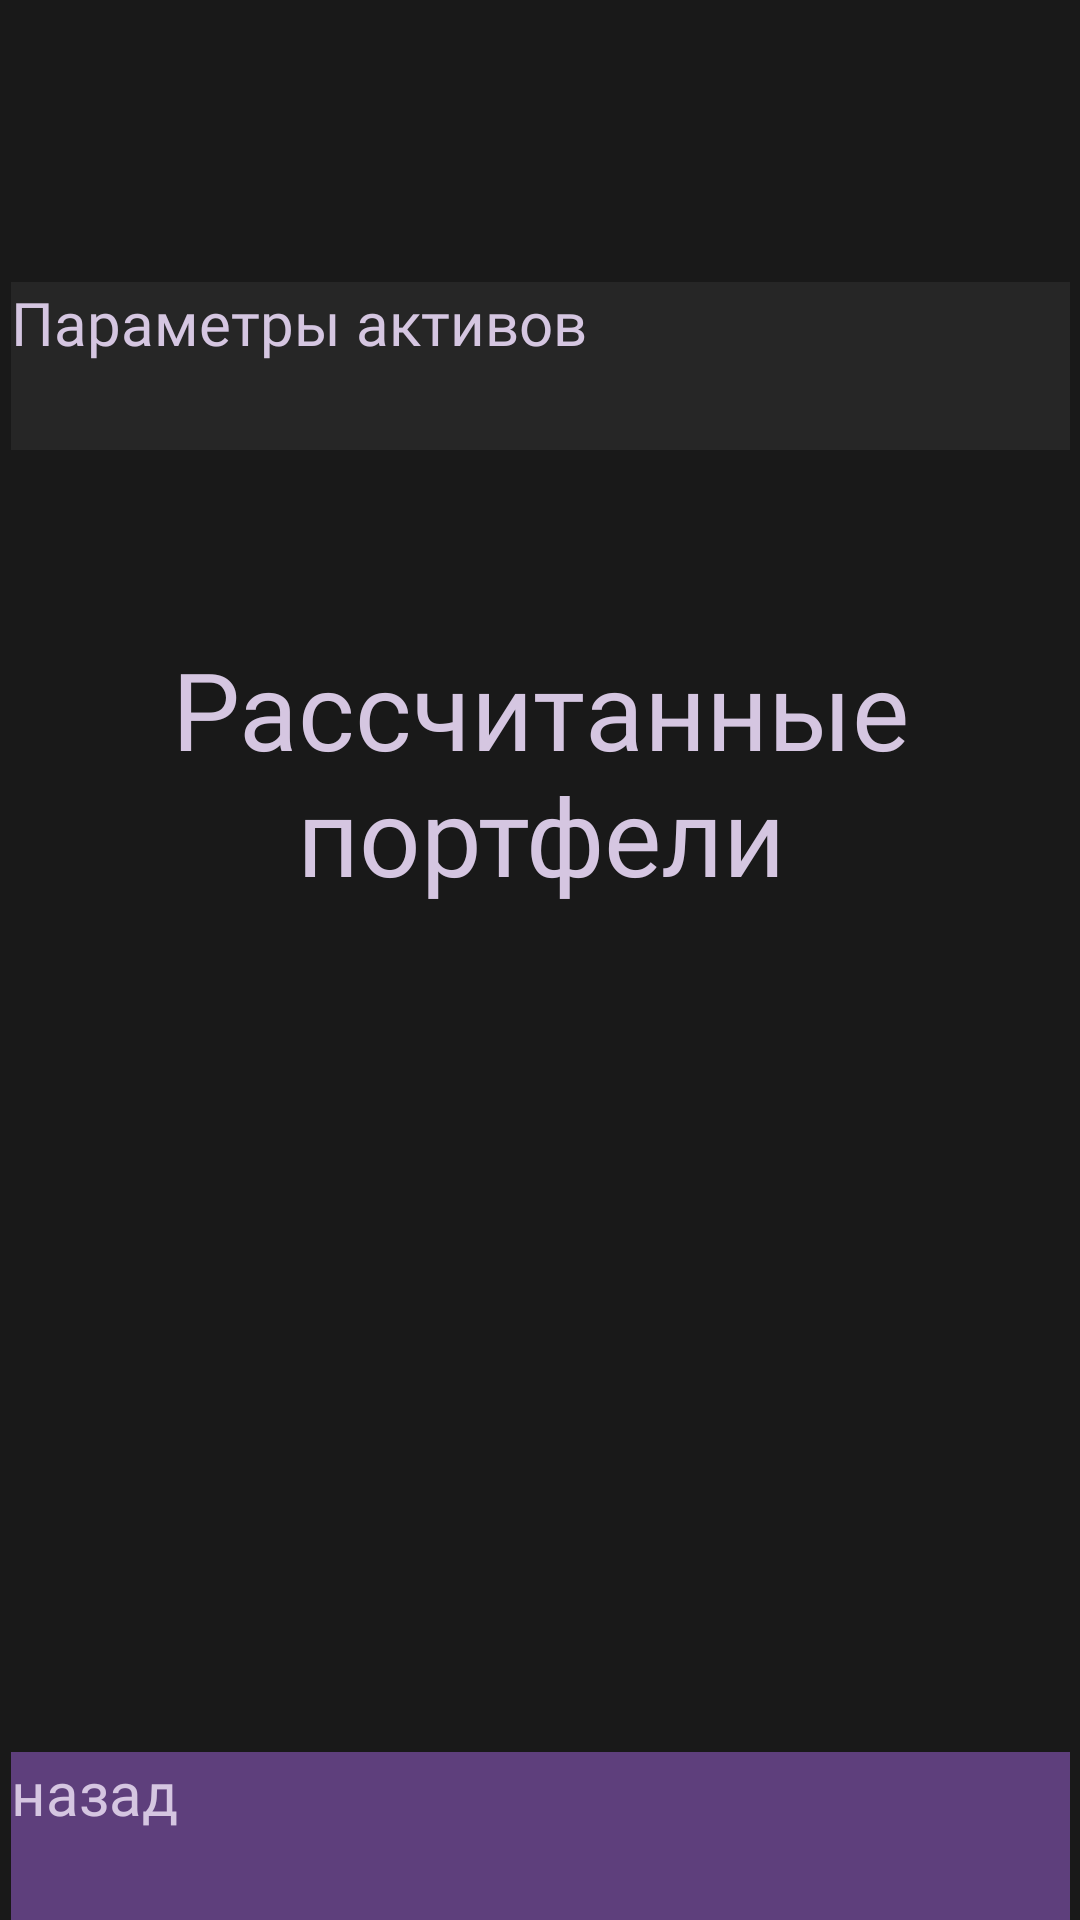

Here is an Android app screen rendered from its layout file. Give the layout XML and the strings, colors and styles it references.
<!-- AndroidManifest.xml: application theme Theme.FinanceApplication -->
<!-- res/layout/result.xml -->
<?xml version="1.0" encoding="utf-8"?>
<androidx.constraintlayout.widget.ConstraintLayout xmlns:android="http://schemas.android.com/apk/res/android"
    xmlns:app="http://schemas.android.com/apk/res-auto"
    xmlns:tools="http://schemas.android.com/tools"
    android:layout_width="match_parent"
    android:layout_height="match_parent">

    <Button
        android:id="@+id/btn_coin_detail"
        style="@style/MyButton"
        android:text="@string/crypto_header"
        app:layout_constraintBottom_toTopOf="@+id/tx_portfolios"
        app:layout_constraintEnd_toEndOf="parent"
        app:layout_constraintStart_toStartOf="parent"
        app:layout_constraintTop_toTopOf="parent" />


    <TextView
        android:id="@+id/tx_portfolios"
        style="@style/TextHeader"
        android:layout_width="wrap_content"
        android:layout_height="wrap_content"
        android:layout_marginTop="212dp"
        android:text="@string/portfolio_header"
        app:layout_constraintEnd_toEndOf="parent"
        app:layout_constraintHorizontal_bias="0.42"
        app:layout_constraintStart_toStartOf="parent"
        app:layout_constraintTop_toTopOf="parent" />

    <Button
        android:id="@+id/btn_back"
        style="@style/MyButton.Purple"
        android:text="@string/back"
        app:layout_constraintBottom_toBottomOf="parent"
        app:layout_constraintEnd_toEndOf="parent"
        app:layout_constraintStart_toStartOf="parent" />

    <ScrollView
        android:id="@+id/sv_portfolio_list"
        android:layout_width="match_parent"
        android:layout_height="wrap_content"
        app:layout_constraintBottom_toTopOf="@+id/btn_back"
        app:layout_constraintEnd_toEndOf="parent"
        app:layout_constraintStart_toStartOf="parent"
        app:layout_constraintTop_toBottomOf="@+id/tx_portfolios">

        <LinearLayout
            android:layout_width="match_parent"
            android:layout_height="match_parent"
            android:orientation="vertical">

            <ListView
                android:id="@+id/lv_portfolios"
                android:layout_width="match_parent"
                android:layout_height="wrap_content" />
        </LinearLayout>

    </ScrollView>


</androidx.constraintlayout.widget.ConstraintLayout>
<!-- resources referenced by this layout -->
<resources>
  <string name="back">назад</string>
  <string name="crypto_header">Параметры активов</string>
  <string name="portfolio_header">Рассчитанные портфели</string>
  <style name="MyButton.Purple">
          <item name="android:backgroundTint">@color/button_purple</item>
          <item name="strokeColor">@color/text</item>
      </style>
  <style name="TextHeader">
          <item name="android:layout_width">366dp</item>
          <item name="android:layout_height">95dp</item>
          <item name="android:textColor">@color/text</item>
          <item name="android:textSize">36dp</item>
          <item name="android:gravity">center_horizontal</item>
          <item name="android:fontFamily">@font/balsamiq_sans</item>
      </style>
  <style name="Theme.FinanceApplication" parent="Theme.MaterialComponents.DayNight.NoActionBar">
          
  
  
  
  
  
  
  
  
  
          
  
  
          <item name="android:background">@color/background</item>
          <item name="buttonStyle">@style/MyButton</item>
          <item name="shapeAppearanceSmallComponent">@style/MyButton</item>
  
          <item name="checkboxStyle">@style/MyCheckBox</item>
  
  
  
  
          
  
      </style>
  <color name="button_basic">#262626</color>
  <style name="TextBasic">
          <item name="android:textColor">@color/text</item>
          <item name="android:textSize">20dp</item>
          <item name="android:fontFamily">@font/jura_light</item>
      </style>
  <color name="button_purple">#5E3F7C</color>
  <color name="text">#D5C6E1</color>
  <color name="background">#191919</color>
  <style name="MyCheckBox">
          <item name="android:button">@drawable/cb_selector</item>
          <item name="android:textAppearance">@style/TextBasic</item>
          <item name="android:layout_width">match_parent</item>
          <item name="android:layout_height">wrap_content</item>
      </style>
  <!-- drawable cb_selector (drawable) -->
  <?xml version="1.0" encoding="utf-8"?>
  <selector xmlns:android="http://schemas.android.com/apk/res/android">
    <item android:state_checked="true" android:drawable="@drawable/ic_cb_yes" />
    <item android:state_checked="false" android:drawable="@drawable/ic_cb_no" />
  </selector>
  <!-- drawable ic_cb_yes (drawable) -->
  <vector xmlns:android="http://schemas.android.com/apk/res/android"
      android:width="29dp"
      android:height="29dp"
      android:viewportWidth="29"
      android:viewportHeight="29">
    <path
        android:pathData="M13,1.5L16,1.5A11.5,11.5 0,0 1,27.5 13L27.5,16A11.5,11.5 0,0 1,16 27.5L13,27.5A11.5,11.5 0,0 1,1.5 16L1.5,13A11.5,11.5 0,0 1,13 1.5z"
        android:strokeWidth="3"
        android:fillColor="#494949"
        android:strokeColor="#5E3F7C"/>
    <path
        android:pathData="M19.553,9L11.91,16.643L9.431,14.164L7,16.595L11.926,21.521L22,11.447L19.553,9Z"
        android:fillColor="#D5C6E1"/>
  </vector>
  <!-- drawable ic_cb_no (drawable) -->
  <vector xmlns:android="http://schemas.android.com/apk/res/android"
      android:width="29dp"
      android:height="29dp"
      android:viewportWidth="29"
      android:viewportHeight="29">
    <path
        android:strokeWidth="1"
        android:pathData="M13,0.5L16,0.5A12.5,12.5 0,0 1,28.5 13L28.5,16A12.5,12.5 0,0 1,16 28.5L13,28.5A12.5,12.5 0,0 1,0.5 16L0.5,13A12.5,12.5 0,0 1,13 0.5z"
        android:fillColor="#262626"
        android:strokeColor="#5E3F7C"/>
  </vector>
</resources>
